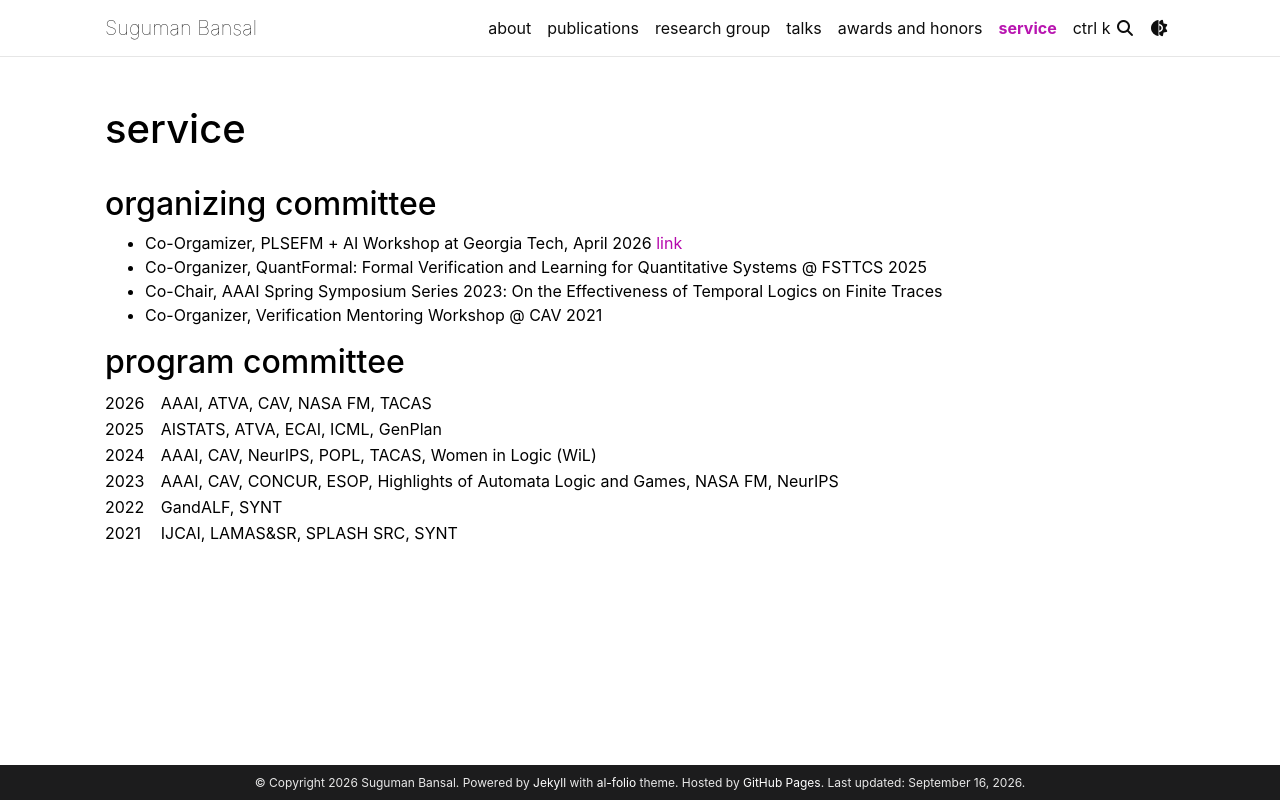

repository: suguman/suguman.github.io · page: service/index.html · generator: jekyll

---
layout: page
permalink: /service/
title: service
nav: true
nav_order: 6
---

## organizing committee

- Co-Orgamizer, PLSEFM + AI Workshop at Georgia Tech, April 2026 [link](https://sites.gatech.edu/plsefm-ai-workshop/)
- Co-Organizer, QuantFormal: Formal Verification and Learning for Quantitative Systems @ FSTTCS 2025
- Co-Chair, AAAI Spring Symposium Series 2023: On the Effectiveness of Temporal Logics on Finite Traces
- Co-Organizer, Verification Mentoring Workshop @ CAV 2021

## program committee

|------|--------|
| 2026 | AAAI, ATVA, CAV, NASA FM, TACAS |
| 2025 | AISTATS, ATVA, ECAI, ICML, GenPlan |
| 2024 | AAAI, CAV, NeurIPS, POPL, TACAS, Women in Logic (WiL) |
| 2023 | AAAI, CAV, CONCUR, ESOP, Highlights of Automata Logic and Games, NASA FM, NeurIPS |
| 2022 | GandALF, SYNT |
| 2021 | IJCAI, LAMAS&SR, SPLASH SRC, SYNT |
